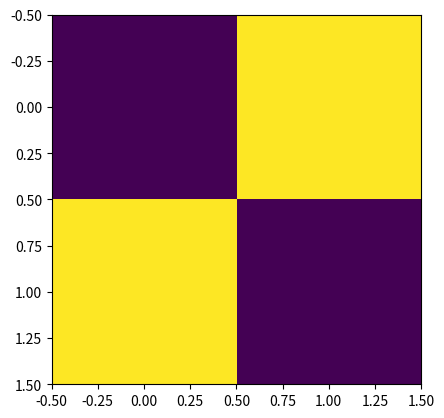

Here is the Python script that generated this plot:
def error_map(image_1, image_2):
    
    import numpy as np
    error_map = np.abs(image_1 - image_2)
    
    temp = error_map**2
    euclidean_norm = np.sqrt( np.sum(temp) )
    return error_map, euclidean_norm


if __name__ == '__main__':
    import matplotlib.pyplot as plt
    import numpy as np
    
    rec_1 = np.array([[2,2], [0,1]])
    rec_2 = np.array([[2,1], [1,1]])
    
    rec_error, rec_norm = error_map(rec_1, rec_2)
    
    plt.imshow(rec_1)
    plt.show()
    plt.imshow(rec_2)
    plt.show()
    plt.imshow(rec_error)
    plt.show()
    
    print(rec_norm)